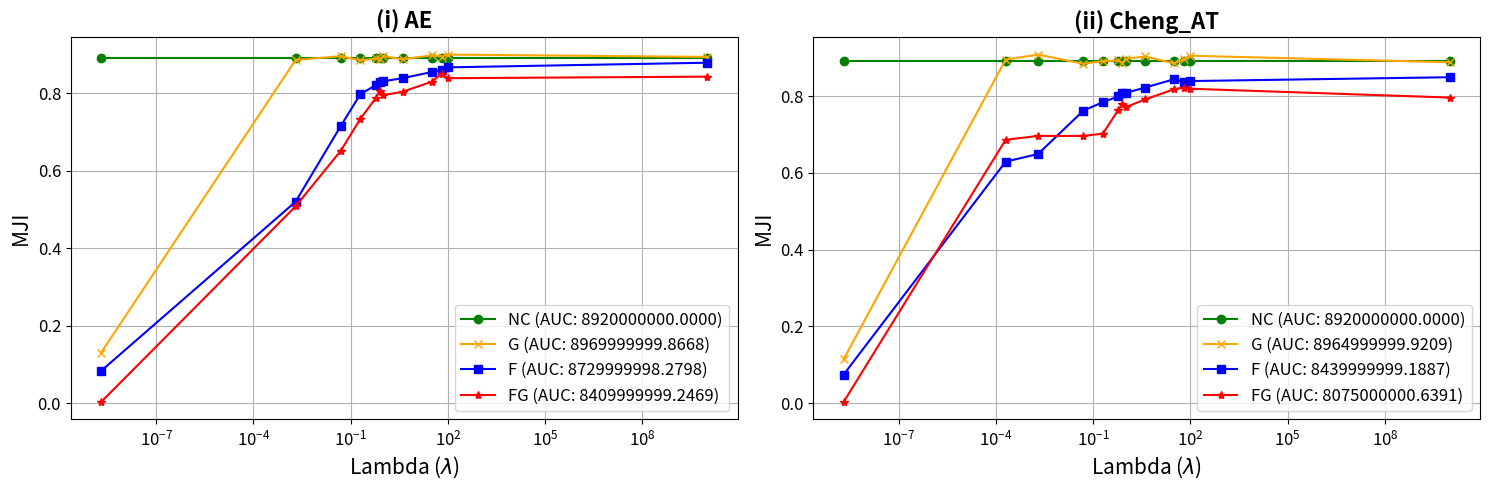

Recreate this plot in Python.
import numpy as np
import matplotlib.pyplot as plt

# Data for the first plot
miou_nc_1 = np.array([0.892, 0.892, 0.892, 0.892, 0.892, 0.892, 0.892, 0.892, 0.892, 0.892, 0.892, 0.892])
miou_G_1 = np.array([0.13, 0.886, 0.896, 0.885, 0.89, 0.889, 0.896, 0.888, 0.898, 0.895, 0.9, 0.894])
miou_F_1 = np.array([0.083, 0.52, 0.716, 0.798, 0.821, 0.83, 0.831, 0.839, 0.855, 0.861, 0.867, 0.879])
miou_FG_1 = np.array([0.0027, 0.508, 0.652, 0.734, 0.788, 0.807, 0.795, 0.804, 0.83, 0.851, 0.839, 0.843])
xaxis_1 = np.array([2e-9, 0.002, 0.05, 0.2, 0.6, 0.8, 1, 4, 32, 64, 100, 1e10])

# Data for the second plot
miou_nc_2 = np.array([0.892, 0.892, 0.892, 0.892, 0.892, 0.892, 0.892, 0.892, 0.892, 0.892, 0.892, 0.892, 0.892])
miou_G_2 = np.array([0.114, 0.895, 0.908, 0.884, 0.891, 0.893, 0.886, 0.897, 0.903, 0.885, 0.897, 0.905, 0.888])
miou_F_2 = np.array([0.074, 0.629, 0.649, 0.762, 0.784, 0.799, 0.807, 0.808, 0.822, 0.844, 0.836, 0.839, 0.849])
miou_FG_2 = np.array([0.0027, 0.686, 0.696, 0.696, 0.702, 0.764, 0.779, 0.771, 0.791, 0.818, 0.822, 0.819, 0.796])
xaxis_2 = np.array([2e-9, 0.0002, 0.002, 0.05, 0.2, 0.6, 0.8, 1, 4, 32, 64, 100, 1e10])

# Function to calculate AUC
def calculate_auc(x, y):
    return np.trapz(y, x)

# Calculate AUCs for the first plot
auc_nc_1 = calculate_auc(xaxis_1, miou_nc_1)
auc_G_1 = calculate_auc(xaxis_1, miou_G_1)
auc_F_1 = calculate_auc(xaxis_1, miou_F_1)
auc_FG_1 = calculate_auc(xaxis_1, miou_FG_1)

# Calculate AUCs for the second plot
auc_nc_2 = calculate_auc(xaxis_2, miou_nc_2)
auc_G_2 = calculate_auc(xaxis_2, miou_G_2)
auc_F_2 = calculate_auc(xaxis_2, miou_F_2)
auc_FG_2 = calculate_auc(xaxis_2, miou_FG_2)

# Print AUCs
print(f"AUC for NC (AE): {auc_nc_1:.4f}")
print(f"AUC for G (AE): {auc_G_1:.4f}")
print(f"AUC for F (AE): {auc_F_1:.4f}")
print(f"AUC for FG (AE): {auc_FG_1:.4f}")

print(f"AUC for NC (Cheng_AT): {auc_nc_2:.4f}")
print(f"AUC for G (Cheng_AT): {auc_G_2:.4f}")
print(f"AUC for F (Cheng_AT): {auc_F_2:.4f}")
print(f"AUC for FG (Cheng_AT): {auc_FG_2:.4f}")

# Create subplots
fig, axs = plt.subplots(1, 2, figsize=(15, 5))

# First subplot
axs[0].plot(xaxis_1, miou_nc_1, label=f'NC (AUC: {auc_nc_1:.4f})', color='g', marker='o')
axs[0].plot(xaxis_1, miou_G_1, label=f'G (AUC: {auc_G_1:.4f})', color='orange', marker='x')
axs[0].plot(xaxis_1, miou_F_1, label=f'F (AUC: {auc_F_1:.4f})', color='b', marker='s')
axs[0].plot(xaxis_1, miou_FG_1, label=f'FG (AUC: {auc_FG_1:.4f})', color='red', marker='*')
axs[0].set_xlabel('Lambda ($\\lambda$)', fontsize=15, color='black')  # Font size and color
axs[0].set_ylabel('MJI', fontsize=15, color='black')  # Font size and color
axs[0].set_title('(i) AE', fontsize=16, fontweight='bold', color='black')  # Bold title, size, and color
axs[0].legend(fontsize=12)  # Legend font size
axs[0].grid(True)
axs[0].set_xticks(xaxis_1)  # To ensure all x-axis labels are displayed
axs[0].set_xscale('log')  # Use logarithmic scale for better visualization
axs[0].tick_params(axis='both', labelsize=12, colors='black')  # Font size for tick labels

# Second subplot
axs[1].plot(xaxis_2, miou_nc_2, label=f'NC (AUC: {auc_nc_2:.4f})', color='g', marker='o')
axs[1].plot(xaxis_2, miou_G_2, label=f'G (AUC: {auc_G_2:.4f})', color='orange', marker='x')
axs[1].plot(xaxis_2, miou_F_2, label=f'F (AUC: {auc_F_2:.4f})', color='b', marker='s')
axs[1].plot(xaxis_2, miou_FG_2, label=f'FG (AUC: {auc_FG_2:.4f})', color='red', marker='*')
axs[1].set_xlabel('Lambda ($\\lambda$)', fontsize=15, color='black')  # Font size and color
axs[1].set_ylabel('MJI', fontsize=15, color='black')  # Font size and color
axs[1].set_title('(ii) Cheng_AT', fontsize=16, fontweight='bold', color='black')  # Bold title, size, and color
axs[1].legend(fontsize=12)  # Legend font size
axs[1].grid(True)
axs[1].set_xticks(xaxis_2)  # To ensure all x-axis labels are displayed
axs[1].set_xscale('log')  # Use logarithmic scale for better visualization
axs[1].tick_params(axis='both', labelsize=12, colors='black')  # Font size for tick labels

# Adjust layout and display the plot
plt.tight_layout()
plt.show()
